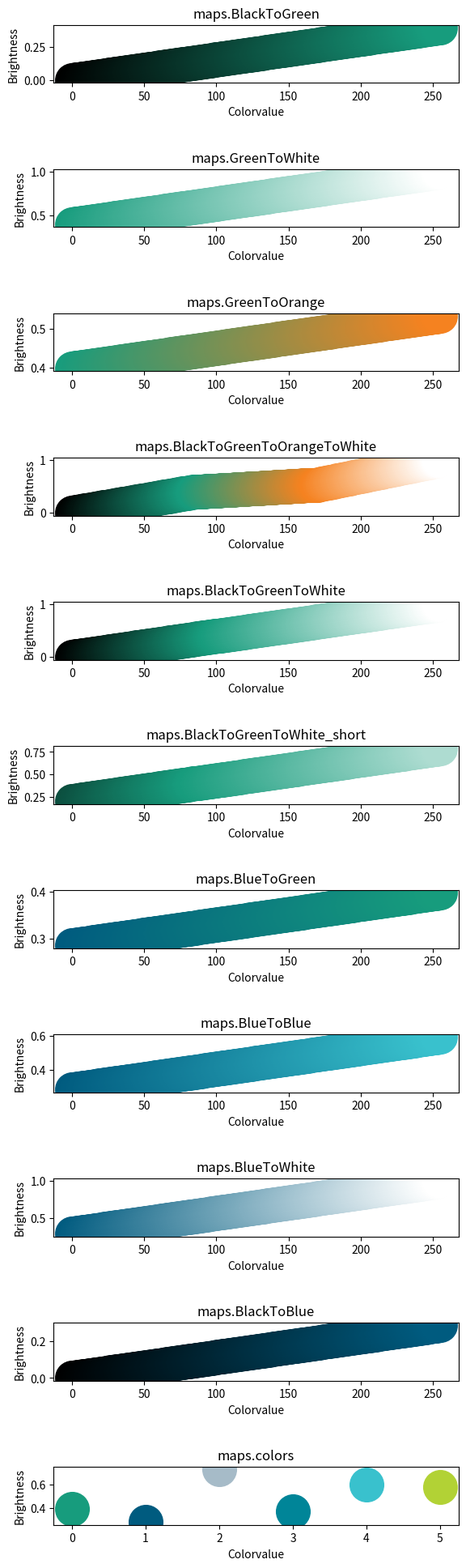

Write the Python code that produced this figure.
import numpy as np
import matplotlib.pyplot as plt
from matplotlib.colors import ListedColormap

class FHcolors:
    def __init__(self):
        self.green1=np.array([23,156,125,255])/255
        self.green2=np.array([178,210,53,255])/255
        self.orange1=np.array([245,130,32,255])/255
        self.blue1=np.array([0,91,127,255])/255
        self.blue2=np.array([0,133,152,255])/255
        self.blue3=np.array([57,193,205,255])/255
        self.grey1=np.array([166,187,200,255])/255

class FHcmap:
    def __init__(self):
        self.BlackToGreen = self.create_cmap([[0,0,0,1],colors.green1])
        self.BlackToBlue = self.create_cmap([[0,0,0,1],colors.blue1])
        self.WhiteToGreen = self.create_cmap([[1,1,1,1],colors.green1])
        self.BlueToWhite = self.create_cmap([colors.blue1,[1,1,1,1]])
        self.GreenToWhite = self.create_cmap([colors.green1,[1,1,1,1]])
        self.OrangeToGreen = self.create_cmap([colors.orange1,colors.green1])
        self.GreenToOrange = self.create_cmap([colors.green1, colors.orange1])
        self.BlueToGreen = self.create_cmap([colors.blue1, colors.green1])
        self.BlueToBlue = self.create_cmap([colors.blue1, colors.blue3])
        self.BlackToGreenToOrangeToWhite = self.create_cmap([[0,0,0,1],colors.green1,colors.orange1,[1,1,1,1]])
        self.BlackToGreenToWhite = self.create_cmap([[0,0,0,1],colors.green1,[1,1,1,1]],[0,100,255])
        self.BlackToGreenToWhite_short = self.create_cmap([self.BlackToGreenToWhite(50),colors.green1,self.BlackToGreenToWhite(200)],[0,85,255])
        self.colors=ListedColormap(np.vstack([colors.green1,colors.blue1,colors.grey1,colors.blue2,colors.blue3,colors.green2]),N=255)

        
        self.BlackToGreen_r = ListedColormap(self.BlackToGreen.colors[::-1])
        self.BlackToBlue_r = ListedColormap(self.BlackToBlue.colors[::-1])
        self.WhiteToGreen_r = ListedColormap(self.WhiteToGreen.colors[::-1])
        self.BlueToWhite_r = ListedColormap(self.BlueToWhite.colors[::-1])
        self.GreenToWhite_r = ListedColormap(self.GreenToWhite.colors[::-1])
        self.OrangeToGreen_r = ListedColormap(self.OrangeToGreen.colors[::-1])
        self.GreenToOrange_r = ListedColormap(self.GreenToOrange.colors[::-1])
        self.BlueToGreen_r = ListedColormap(self.BlueToGreen.colors[::-1])
        self.BlueToBlue_r = ListedColormap(self.BlueToBlue.colors[::-1])
        self.BlackToGreenToOrangeToWhite_r = ListedColormap(self.BlackToGreenToOrangeToWhite.colors[::-1])
        self.BlackToGreenToWhite_r = ListedColormap(self.BlackToGreenToWhite.colors[::-1])
        self.BlackToGreenToWhite_short_r = ListedColormap(self.BlackToGreenToWhite_short.colors[::-1])
        self.colors_r = ListedColormap(self.colors.colors[::-1])

    def startstoparray(self,start,stop,length=256):
        r=np.interp(np.linspace(0,1,length),[0,1],[start[0],stop[0]])
        g=np.interp(np.linspace(0,1,length),[0,1],[start[1],stop[1]])
        b=np.interp(np.linspace(0,1,length),[0,1],[start[2],stop[2]])
        a=np.interp(np.linspace(0,1,length),[0,1],[1,1])
        rgba=np.vstack((r,g,b,a)).T
        return rgba
        
    def create_cmap(self,tup,poss=False):
        if not poss:
            poss=np.linspace(0,255,len(tup))
        a=np.empty((0,4))
        for i in range(len(tup)-1):
            start=tup[i]
            stop =tup[i+1]
            b=self.startstoparray(start,stop,int(poss[i+1]-poss[i]))
            a=np.vstack((a,b))
        return ListedColormap(a)
        

colors=FHcolors()
maps=FHcmap()

if __name__ == "__main__":
    maps=[
        maps.BlackToGreen,maps.GreenToWhite,
        maps.GreenToOrange,
        maps.BlackToGreenToOrangeToWhite,
        maps.BlackToGreenToWhite,
        maps.BlackToGreenToWhite_short,
        maps.BlueToGreen,
        maps.BlueToBlue,
        maps.BlueToWhite,
        maps.BlackToBlue,
        maps.colors]
    mapnames=[
        'maps.BlackToGreen',
        'maps.GreenToWhite',
        'maps.GreenToOrange',
        'maps.BlackToGreenToOrangeToWhite',
        'maps.BlackToGreenToWhite',
        'maps.BlackToGreenToWhite_short',
        'maps.BlueToGreen',
        'maps.BlueToBlue',
        'maps.BlueToWhite',
        'maps.BlackToBlue',
        'maps.colors']
    fig,axes=plt.subplots(nrows=len(maps), ncols=1)
    fig.set_figheight(20)
    for ii,m in enumerate(maps[:-1]):
        for i in np.arange(0, 256, 1):
            light = np.sum(m(i)[:3])/3
            axes[ii].plot([i], [light], 'o', markersize=30, color=m(i))
        axes[ii].set_xlabel('Colorvalue')
        axes[ii].set_ylabel('Brightness')
        axes[ii].title.set_text(mapnames[ii])
    for i in np.arange(0, 6, 1):
        light = np.sum(maps[-1](i)[:3])/3
        axes[-1].plot([i], [light], 'o', markersize=30, color=maps[-1](i))
    axes[-1].set_xlabel('Colorvalue')
    axes[-1].set_ylabel('Brightness')
    axes[-1].title.set_text(mapnames[-1])
    plt.tight_layout(pad=3)
    plt.savefig('maps.png')
    plt.show()


'''
import seaborn as sns

#generate testdata
y1 = 23+np.random.randn(100)
y2 = 23.5 + np.random.randn(100)
y = y1.tolist()+y2.tolist()
x1 = np.ones_like(y1)
x2 = np.ones_like(y1)*2
x = x1.tolist()+x2.tolist()


sns.boxplot(x=x, y=y, palette=sns.color_palette([colors.green1, colors.blue1]))
sns.swarmplot(x=x, y=y,color='k')
plt.xlabel('Group')
plt.ylabel('Eta /%')
plt.tight_layout()
plt.savefig('Boxplot_Eta.png')
plt.show()
'''
